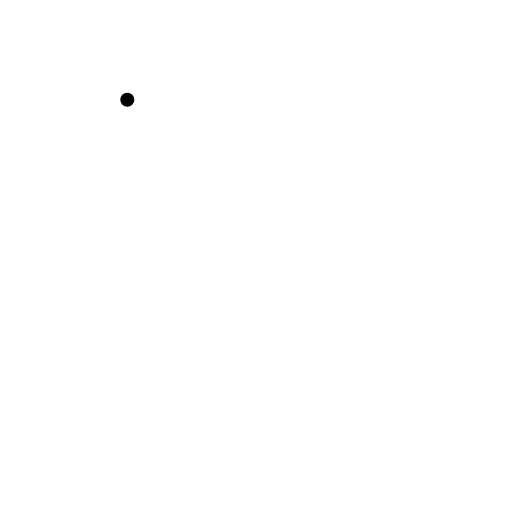
t = 0.00 s
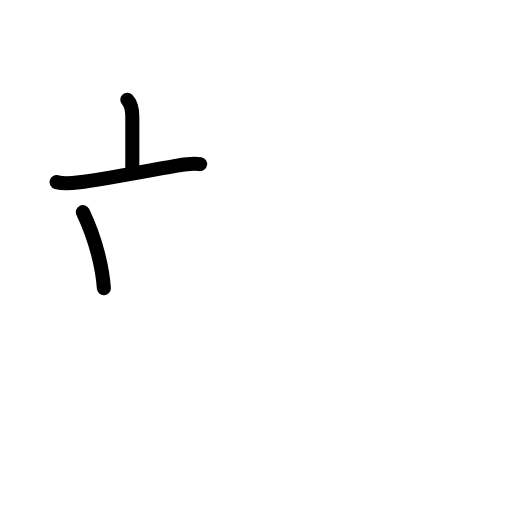
t = 2.75 s
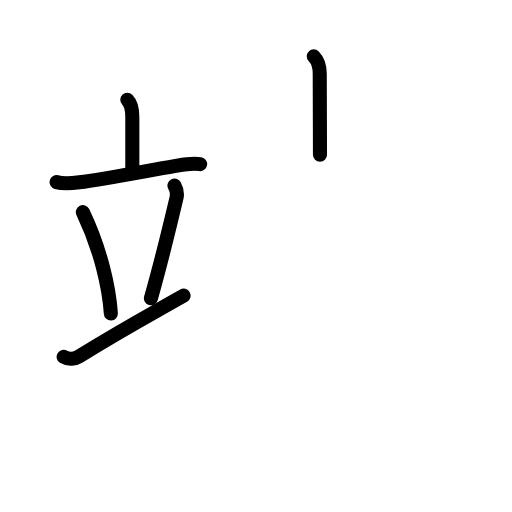
t = 5.63 s
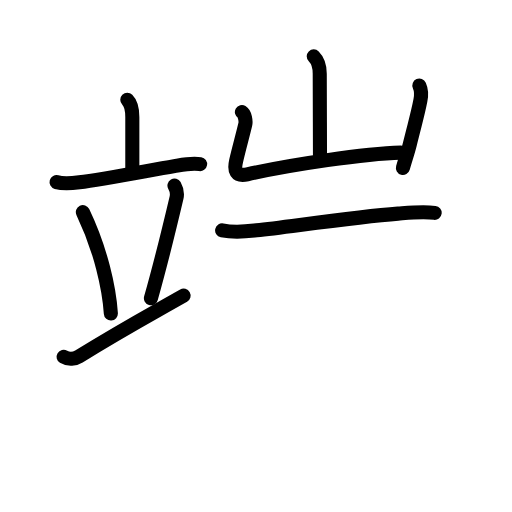
t = 8.42 s
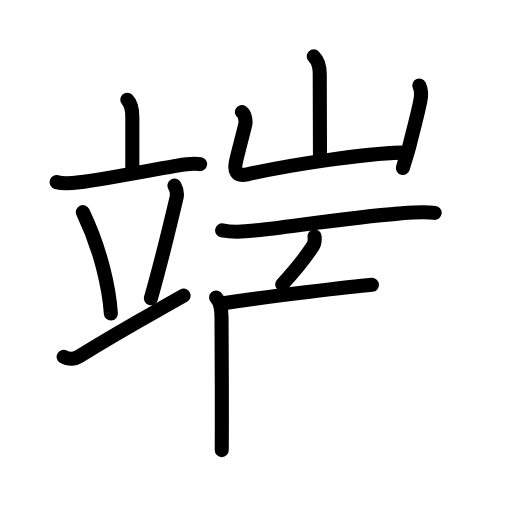
t = 11.19 s
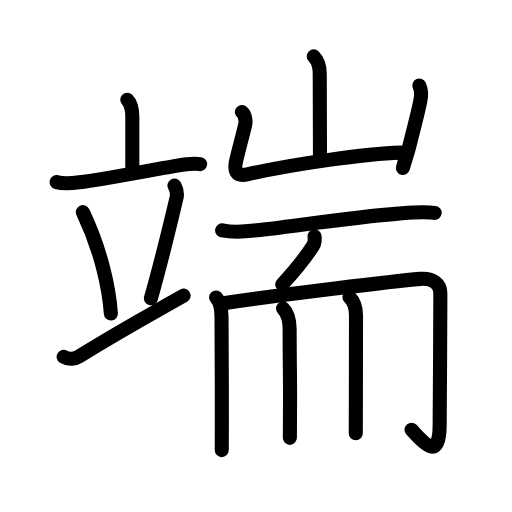
t = 14.00 s

The animated SVG that drew these frames (rendered in a browser with its animation timeline set to each time). Animation: 49 SMIL elements (animate=49); one cycle of 14.00 s.

<?xml version="1.0" encoding="UTF-8"?>
<!--
AniKanjiVG is licensed by CC-BY-SA Paul C. Sommerhoff (https://bitbucket.org/sommerhoff/anikanjivg).
AniKanjiVG uses KanjiVG which is licensed by CC-BY-SA Ulrich Apel (http://kanjivg.tagaini.net).
See also http://creativecommons.org/licenses/by-sa/3.0/
-->
<svg xmlns:kvg='http://kanjivg.tagaini.net' xmlns='http://www.w3.org/2000/svg' width='109' height='109' viewBox='0 0 109 109' style='fill:none;stroke:#000000;stroke-width:3;stroke-linecap:round;stroke-linejoin:round;' id="kvg:kanji_07aef"><g id="kvg:07aef" kvg:element="端"><g id="kvg:07aef-g1" kvg:element="立" kvg:position="left" kvg:radical="general"><g id="kvg:07aef-g2" kvg:element="亠" kvg:position="top"><path id="kvg:07aef-s1" kvg:type="㇑a" d="M27.1,21.25c0.95,0.95,1.07,2.16,1.07,3.7s0,6.88,0,11.06"><animate attributeName="d" begin="0.0s" dur="1.0s" from="M27.1,21.25C27.1,21.25,27.1,21.25,27.1,21.25" to="M27.1,21.25c0.95,0.95,1.07,2.16,1.07,3.7s0,6.88,0,11.06" />
</path>
<path id="kvg:07aef-s2" kvg:type="㇐" d="M12.04,38.78c1.57,0.44,3.27,0.24,4.85,0.04c5.08-0.65,13.93-2.37,20.23-3.46c1.79-0.31,3.66-0.73,5.48-0.42"><animate attributeName="d" begin="1.0s" dur="0.3333333333333333s" from="M12.04,38.78C12.04,38.78,12.04,38.78,12.04,38.78" to="M12.04,38.78c1.57,0.44,3.27,0.24,4.85,0.04" />
<animate attributeName="d" begin="1.3333333333333333s" dur="0.3333333333333333s" from="M12.04,38.78c1.57,0.44,3.27,0.24,4.85,0.04c0,0,0,0,0,0,0" to="M12.04,38.78c1.57,0.44,3.27,0.24,4.85,0.04c5.08-0.65,13.93-2.37,20.23-3.46" />
<animate attributeName="d" begin="1.6666666666666665s" dur="0.3333333333333333s" from="M12.04,38.78c1.57,0.44,3.27,0.24,4.85,0.04c5.08-0.65,13.93-2.37,20.23-3.46c0,0,0,0,0,0,0" to="M12.04,38.78c1.57,0.44,3.27,0.24,4.85,0.04c5.08-0.65,13.93-2.37,20.23-3.46c1.79-0.31,3.66-0.73,5.48-0.42" />
<animate attributeName="d" begin="0s" dur="1.0s" from="M-100,-100" to="M-100,-100" />
</path>
</g>
<g id="kvg:07aef-g3" kvg:position="bottom"><path id="kvg:07aef-s3" kvg:type="㇔" d="M17.64,45.15c3.86,8.05,5.61,16.29,5.96,21.59"><animate attributeName="d" begin="2.0s" dur="1.0s" from="M17.64,45.15C17.64,45.15,17.64,45.15,17.64,45.15" to="M17.64,45.15c3.86,8.05,5.61,16.29,5.96,21.59" />
<animate attributeName="d" begin="0s" dur="2.0s" from="M-100,-100" to="M-100,-100" />
</path>
<path id="kvg:07aef-s4" kvg:type="㇒" d="M37.14,39.5c0.49,0.87,0.61,1.87,0.44,2.6c-1.95,8.28-3.33,13.9-5.45,21.4"><animate attributeName="d" begin="3.0s" dur="0.5s" from="M37.14,39.5C37.14,39.5,37.14,39.5,37.14,39.5" to="M37.14,39.5c0.49,0.87,0.61,1.87,0.44,2.6" />
<animate attributeName="d" begin="3.5s" dur="0.5s" from="M37.14,39.5c0.49,0.87,0.61,1.87,0.44,2.6c0,0,0,0,0,0,0" to="M37.14,39.5c0.49,0.87,0.61,1.87,0.44,2.6c-1.95,8.28-3.33,13.9-5.45,21.4" />
<animate attributeName="d" begin="0s" dur="3.0s" from="M-100,-100" to="M-100,-100" />
</path>
<path id="kvg:07aef-s5" kvg:type="㇀/㇐" d="M13.54,75.96c1.08,0.66,2.4,0.46,3.26-0.08c9.07-5.59,10.75-6.43,22.29-12.95"><animate attributeName="d" begin="4.0s" dur="0.5s" from="M13.54,75.96C13.54,75.96,13.54,75.96,13.54,75.96" to="M13.54,75.96c1.08,0.66,2.4,0.46,3.26-0.08" />
<animate attributeName="d" begin="4.5s" dur="0.5s" from="M13.54,75.96c1.08,0.66,2.4,0.46,3.26-0.08c0,0,0,0,0,0,0" to="M13.54,75.96c1.08,0.66,2.4,0.46,3.26-0.08c9.07-5.59,10.75-6.43,22.29-12.95" />
<animate attributeName="d" begin="0s" dur="4.0s" from="M-100,-100" to="M-100,-100" />
</path>
</g>
</g>
<g id="kvg:07aef-g4" kvg:element="耑" kvg:position="right" kvg:phon="耑"><g id="kvg:07aef-g5" kvg:element="山" kvg:position="top"><path id="kvg:07aef-s6" kvg:type="㇑a" d="M66.79,12c1.1,1.1,1.28,2.25,1.28,3.68c0,6.07,0.05,11.44,0.05,17.28"><animate attributeName="d" begin="5.0s" dur="0.5s" from="M66.79,12C66.79,12,66.79,12,66.79,12" to="M66.79,12c1.1,1.1,1.28,2.25,1.28,3.68" />
<animate attributeName="d" begin="5.5s" dur="0.5s" from="M66.79,12c1.1,1.1,1.28,2.25,1.28,3.68c0,0,0,0,0,0,0" to="M66.79,12c1.1,1.1,1.28,2.25,1.28,3.68c0,6.07,0.05,11.44,0.05,17.28" />
<animate attributeName="d" begin="0s" dur="5.0s" from="M-100,-100" to="M-100,-100" />
</path>
<path id="kvg:07aef-s7" kvg:type="㇄a" d="M51.5,23.86c0.61,0.36,0.89,1.91,0.72,2.63c-0.6,2.51-1.39,5.33-1.96,7.8c-0.45,1.98-0.1,3.36,2.4,2.81c9.47-2.1,25-4.4,32.67-4.6"><animate attributeName="d" begin="6.0s" dur="0.25s" from="M51.5,23.86C51.5,23.86,51.5,23.86,51.5,23.86" to="M51.5,23.86c0.61,0.36,0.89,1.91,0.72,2.63" />
<animate attributeName="d" begin="6.25s" dur="0.25s" from="M51.5,23.86c0.61,0.36,0.89,1.91,0.72,2.63c0,0,0,0,0,0,0" to="M51.5,23.86c0.61,0.36,0.89,1.91,0.72,2.63c-0.6,2.51-1.39,5.33-1.96,7.8" />
<animate attributeName="d" begin="6.5s" dur="0.25s" from="M51.5,23.86c0.61,0.36,0.89,1.91,0.72,2.63c-0.6,2.51-1.39,5.33-1.96,7.8c0,0,0,0,0,0,0" to="M51.5,23.86c0.61,0.36,0.89,1.91,0.72,2.63c-0.6,2.51-1.39,5.33-1.96,7.8c-0.45,1.98-0.1,3.36,2.4,2.81" />
<animate attributeName="d" begin="6.75s" dur="0.25s" from="M51.5,23.86c0.61,0.36,0.89,1.91,0.72,2.63c-0.6,2.51-1.39,5.33-1.96,7.8c-0.45,1.98-0.1,3.36,2.4,2.81c0,0,0,0,0,0,0" to="M51.5,23.86c0.61,0.36,0.89,1.91,0.72,2.63c-0.6,2.51-1.39,5.33-1.96,7.8c-0.45,1.98-0.1,3.36,2.4,2.81c9.47-2.1,25-4.4,32.67-4.6" />
<animate attributeName="d" begin="0s" dur="6.0s" from="M-100,-100" to="M-100,-100" />
</path>
<path id="kvg:07aef-s8" kvg:type="㇑" d="M89.28,18.21c0.47,1.04,0.47,1.91,0.22,3.18c-0.57,2.98-1.13,4.73-2.28,9.42c-0.39,1.61-0.97,3.23-1.44,4.94"><animate attributeName="d" begin="7.0s" dur="0.3333333333333333s" from="M89.28,18.21C89.28,18.21,89.28,18.21,89.28,18.21" to="M89.28,18.21c0.47,1.04,0.47,1.91,0.22,3.18" />
<animate attributeName="d" begin="7.333333333333333s" dur="0.3333333333333333s" from="M89.28,18.21c0.47,1.04,0.47,1.91,0.22,3.18c0,0,0,0,0,0,0" to="M89.28,18.21c0.47,1.04,0.47,1.91,0.22,3.18c-0.57,2.98-1.13,4.73-2.28,9.42" />
<animate attributeName="d" begin="7.666666666666667s" dur="0.3333333333333333s" from="M89.28,18.21c0.47,1.04,0.47,1.91,0.22,3.18c-0.57,2.98-1.13,4.73-2.28,9.42c0,0,0,0,0,0,0" to="M89.28,18.21c0.47,1.04,0.47,1.91,0.22,3.18c-0.57,2.98-1.13,4.73-2.28,9.42c-0.39,1.61-0.97,3.23-1.44,4.94" />
<animate attributeName="d" begin="0s" dur="7.0s" from="M-100,-100" to="M-100,-100" />
</path>
</g>
<g id="kvg:07aef-g6" kvg:element="而" kvg:position="bottom"><g id="kvg:07aef-g7" kvg:position="top"><path id="kvg:07aef-s9" kvg:type="㇐" d="M47.29,49.05c2.83,0.58,5.07,0.25,7.33-0.01c7.69-0.88,21.03-2.86,30.12-3.56c2.58-0.2,5.25-0.48,7.79-0.16"><animate attributeName="d" begin="8.0s" dur="0.3333333333333333s" from="M47.29,49.05C47.29,49.05,47.29,49.05,47.29,49.05" to="M47.29,49.05c2.83,0.58,5.07,0.25,7.33-0.01" />
<animate attributeName="d" begin="8.333333333333334s" dur="0.3333333333333333s" from="M47.29,49.05c2.83,0.58,5.07,0.25,7.33-0.01c0,0,0,0,0,0,0" to="M47.29,49.05c2.83,0.58,5.07,0.25,7.33-0.01c7.69-0.88,21.03-2.86,30.12-3.56" />
<animate attributeName="d" begin="8.666666666666666s" dur="0.3333333333333333s" from="M47.29,49.05c2.83,0.58,5.07,0.25,7.33-0.01c7.69-0.88,21.03-2.86,30.12-3.56c0,0,0,0,0,0,0" to="M47.29,49.05c2.83,0.58,5.07,0.25,7.33-0.01c7.69-0.88,21.03-2.86,30.12-3.56c2.58-0.2,5.25-0.48,7.79-0.16" />
<animate attributeName="d" begin="0s" dur="8.0s" from="M-100,-100" to="M-100,-100" />
</path>
<path id="kvg:07aef-s10" kvg:type="㇒" d="M66.97,50.31c0.06,0.71,0.06,1.45-0.33,2.05c-1.4,2.14-2.52,3.82-6.56,8.19"><animate attributeName="d" begin="9.0s" dur="0.5s" from="M66.97,50.31C66.97,50.31,66.97,50.31,66.97,50.31" to="M66.97,50.31c0.06,0.71,0.06,1.45-0.33,2.05" />
<animate attributeName="d" begin="9.5s" dur="0.5s" from="M66.97,50.31c0.06,0.71,0.06,1.45-0.33,2.05c0,0,0,0,0,0,0" to="M66.97,50.31c0.06,0.71,0.06,1.45-0.33,2.05c-1.4,2.14-2.52,3.82-6.56,8.19" />
<animate attributeName="d" begin="0s" dur="9.0s" from="M-100,-100" to="M-100,-100" />
</path>
</g>
<g id="kvg:07aef-g8" kvg:position="bottom"><g id="kvg:07aef-g9" kvg:element="冂"><path id="kvg:07aef-s11" kvg:type="㇑" d="M46,63.32c0.9,0.9,1.16,2.3,1.16,4.23c0,1.6,0.09,14.16,0.07,22.2c-0.01,3.05-0.02,5.38-0.02,6.07"><animate attributeName="d" begin="10.0s" dur="0.3333333333333333s" from="M46,63.32C46,63.32,46,63.32,46,63.32" to="M46,63.32c0.9,0.9,1.16,2.3,1.16,4.23" />
<animate attributeName="d" begin="10.333333333333334s" dur="0.3333333333333333s" from="M46,63.32c0.9,0.9,1.16,2.3,1.16,4.23c0,0,0,0,0,0,0" to="M46,63.32c0.9,0.9,1.16,2.3,1.16,4.23c0,1.6,0.09,14.16,0.07,22.2" />
<animate attributeName="d" begin="10.666666666666666s" dur="0.3333333333333333s" from="M46,63.32c0.9,0.9,1.16,2.3,1.16,4.23c0,1.6,0.09,14.16,0.07,22.2c0,0,0,0,0,0,0" to="M46,63.32c0.9,0.9,1.16,2.3,1.16,4.23c0,1.6,0.09,14.16,0.07,22.2c-0.01,3.05-0.02,5.38-0.02,6.07" />
<animate attributeName="d" begin="0s" dur="10.0s" from="M-100,-100" to="M-100,-100" />
</path>
<path id="kvg:07aef-s12" kvg:type="㇆a" d="M47.91,64.5c12.84-1.87,35.71-4.62,41.58-5.13c2.66-0.23,4.26,1.02,4.26,3.05c0,6.71-0.12,22.59-0.15,28.04c-0.03,7.63-3.23,4.17-5.99,1.02"><animate attributeName="d" begin="11.0s" dur="0.25s" from="M47.91,64.5C47.91,64.5,47.91,64.5,47.91,64.5" to="M47.91,64.5c12.84-1.87,35.71-4.62,41.58-5.13" />
<animate attributeName="d" begin="11.25s" dur="0.25s" from="M47.91,64.5c12.84-1.87,35.71-4.62,41.58-5.13c0,0,0,0,0,0,0" to="M47.91,64.5c12.84-1.87,35.71-4.62,41.58-5.13c2.66-0.23,4.26,1.02,4.26,3.05" />
<animate attributeName="d" begin="11.5s" dur="0.25s" from="M47.91,64.5c12.84-1.87,35.71-4.62,41.58-5.13c2.66-0.23,4.26,1.02,4.26,3.05c0,0,0,0,0,0,0" to="M47.91,64.5c12.84-1.87,35.71-4.62,41.58-5.13c2.66-0.23,4.26,1.02,4.26,3.05c0,6.71-0.12,22.59-0.15,28.04" />
<animate attributeName="d" begin="11.75s" dur="0.25s" from="M47.91,64.5c12.84-1.87,35.71-4.62,41.58-5.13c2.66-0.23,4.26,1.02,4.26,3.05c0,6.71-0.12,22.59-0.15,28.04c0,0,0,0,0,0,0" to="M47.91,64.5c12.84-1.87,35.71-4.62,41.58-5.13c2.66-0.23,4.26,1.02,4.26,3.05c0,6.71-0.12,22.59-0.15,28.04c-0.03,7.63-3.23,4.17-5.99,1.02" />
<animate attributeName="d" begin="0s" dur="11.0s" from="M-100,-100" to="M-100,-100" />
</path>
</g>
<path id="kvg:07aef-s13" kvg:type="㇑" d="M60.26,65.68c1.03,1.03,1.4,2.35,1.4,4.4c0,7.79,0.14,11.1,0.08,16.69c-0.02,1.93-0.03,4.01-0.03,6.44"><animate attributeName="d" begin="12.0s" dur="0.3333333333333333s" from="M60.26,65.68C60.26,65.68,60.26,65.68,60.26,65.68" to="M60.26,65.68c1.03,1.03,1.4,2.35,1.4,4.4" />
<animate attributeName="d" begin="12.333333333333334s" dur="0.3333333333333333s" from="M60.26,65.68c1.03,1.03,1.4,2.35,1.4,4.4c0,0,0,0,0,0,0" to="M60.26,65.68c1.03,1.03,1.4,2.35,1.4,4.4c0,7.79,0.14,11.1,0.08,16.69" />
<animate attributeName="d" begin="12.666666666666666s" dur="0.3333333333333333s" from="M60.26,65.68c1.03,1.03,1.4,2.35,1.4,4.4c0,7.79,0.14,11.1,0.08,16.69c0,0,0,0,0,0,0" to="M60.26,65.68c1.03,1.03,1.4,2.35,1.4,4.4c0,7.79,0.14,11.1,0.08,16.69c-0.02,1.93-0.03,4.01-0.03,6.44" />
<animate attributeName="d" begin="0s" dur="12.0s" from="M-100,-100" to="M-100,-100" />
</path>
<path id="kvg:07aef-s14" kvg:type="㇑" d="M74.39,63.22c0.94,0.94,1.4,2.15,1.4,3.9c0,8.02,0,13.93-0.03,18.84c-0.01,2.21-0.02,4.26-0.02,6.29"><animate attributeName="d" begin="13.0s" dur="0.3333333333333333s" from="M74.39,63.22C74.39,63.22,74.39,63.22,74.39,63.22" to="M74.39,63.22c0.94,0.94,1.4,2.15,1.4,3.9" />
<animate attributeName="d" begin="13.333333333333334s" dur="0.3333333333333333s" from="M74.39,63.22c0.94,0.94,1.4,2.15,1.4,3.9c0,0,0,0,0,0,0" to="M74.39,63.22c0.94,0.94,1.4,2.15,1.4,3.9c0,8.02,0,13.93-0.03,18.84" />
<animate attributeName="d" begin="13.666666666666666s" dur="0.3333333333333333s" from="M74.39,63.22c0.94,0.94,1.4,2.15,1.4,3.9c0,8.02,0,13.93-0.03,18.84c0,0,0,0,0,0,0" to="M74.39,63.22c0.94,0.94,1.4,2.15,1.4,3.9c0,8.02,0,13.93-0.03,18.84c-0.01,2.21-0.02,4.26-0.02,6.29" />
<animate attributeName="d" begin="0s" dur="13.0s" from="M-100,-100" to="M-100,-100" />
</path>
</g>
</g>
</g>
</g>
</svg>
